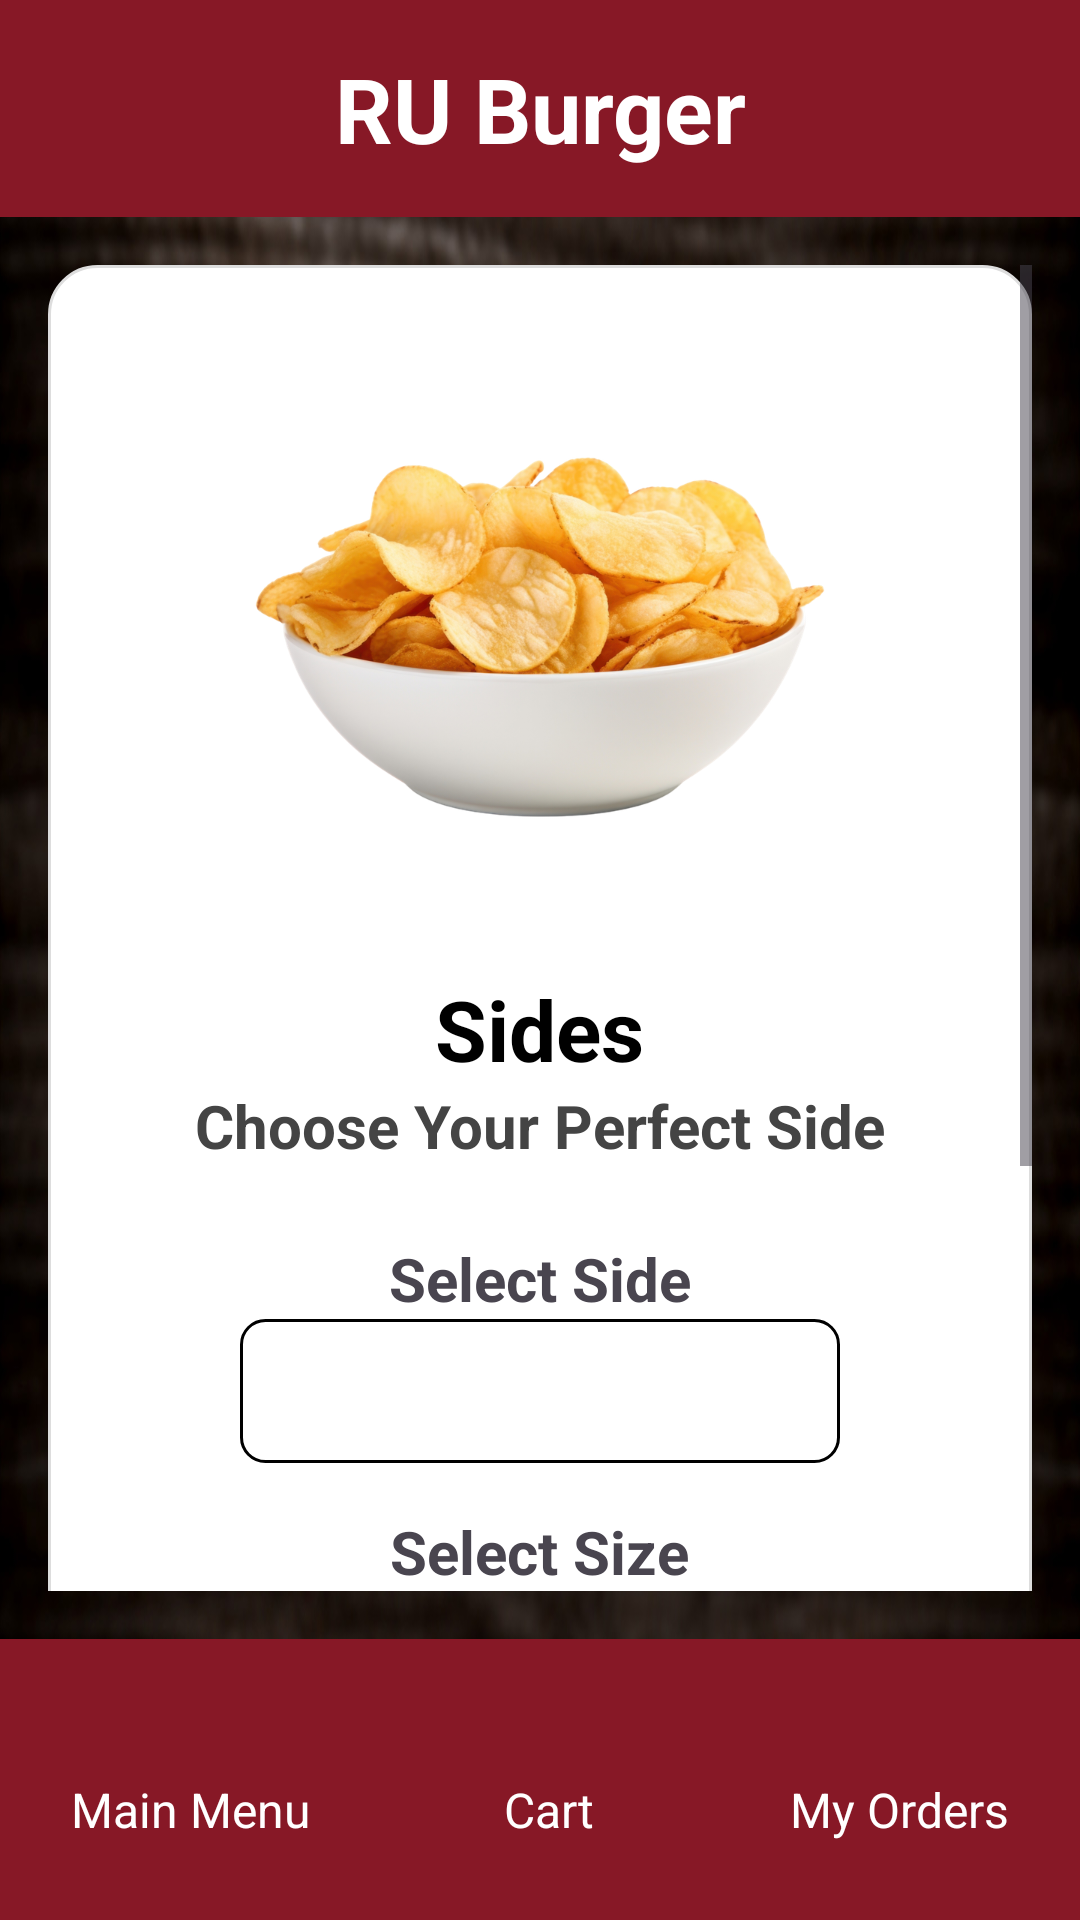

Write the Android layout XML for this screen, with the resource values it uses.
<!-- AndroidManifest.xml: application theme Theme.RUBurger -->
<!-- res/layout/activity_side.xml -->
<?xml version="1.0" encoding="utf-8"?>
<androidx.constraintlayout.widget.ConstraintLayout
    xmlns:android="http://schemas.android.com/apk/res/android"
    xmlns:app="http://schemas.android.com/apk/res-auto"
    xmlns:tools="http://schemas.android.com/tools"
    android:id="@+id/main"
    android:layout_width="match_parent"
    android:layout_height="match_parent"
    android:background="@drawable/brown_background"
    tools:context=".controller.SideController">


    <TextView
        android:id="@+id/title"
        android:layout_width="0dp"
        android:layout_height="wrap_content"
        android:text="@string/ru_burger"
        android:textSize="30sp"
        android:textStyle="bold"
        android:gravity="center"
        android:textColor="#fff"
        android:background="#871826"
        android:padding="16dp"
        app:layout_constraintTop_toTopOf="parent"
        app:layout_constraintStart_toStartOf="parent"
        app:layout_constraintEnd_toEndOf="parent" />


    <ScrollView
        android:id="@+id/scroll"
        android:layout_width="0dp"
        android:layout_height="0dp"
        android:fillViewport="true"
        android:padding="16dp"
        app:layout_constraintTop_toBottomOf="@id/title"
        app:layout_constraintBottom_toTopOf="@id/bottomNav"
        app:layout_constraintStart_toStartOf="parent"
        app:layout_constraintEnd_toEndOf="parent">

        <FrameLayout
            android:layout_width="match_parent"
            android:layout_height="wrap_content"
            android:layout_gravity="center_horizontal"
            android:background="@drawable/card_bg"
            android:padding="24dp"
            android:elevation="4dp">

            <LinearLayout
                android:layout_width="match_parent"
                android:layout_height="wrap_content"
                android:orientation="vertical"
                android:gravity="center_horizontal">


                <ImageView
                    android:id="@+id/sideIcon"
                    android:layout_width="200dp"
                    android:layout_height="200dp"
                    android:src="@drawable/chips"
                    android:contentDescription="@string/chips"
                    android:layout_marginBottom="12dp" />


                <TextView
                    android:text="@string/sides"
                    android:textSize="28sp"
                    android:textStyle="bold"
                    android:textColor="#000000"
                    android:layout_height="wrap_content"
                    android:layout_width="wrap_content"/>

                <TextView
                    android:text="@string/choose_your_perfect_side"
                    android:textSize="20sp"
                    android:textStyle="bold"
                    android:textColor="#444444"
                    android:layout_marginBottom="24dp"
                    android:layout_height="wrap_content"
                    android:layout_width="wrap_content"/>


                <TextView
                    android:text="@string/select_side"
                    android:textSize="20sp"
                    android:textStyle="bold"
                    android:layout_height="wrap_content"
                    android:layout_width="wrap_content"/>

                <Spinner
                    android:id="@+id/sideSpinner"
                    android:layout_width="200dp"
                    android:layout_height="48dp"
                    android:minHeight="48dp"
                    android:padding="8dp"
                    android:layout_marginBottom="16dp"
                    android:background="@drawable/spinner_background"/>


                <TextView
                    android:text="@string/select_size"
                    android:textSize="20sp"
                    android:textStyle="bold"
                    android:layout_height="wrap_content"
                    android:layout_width="wrap_content"/>

                <Spinner
                    android:id="@+id/sizeSpinner"
                    android:layout_width="200dp"
                    android:layout_height="48dp"
                    android:minHeight="48dp"
                    android:padding="8dp"
                    android:layout_marginBottom="16dp"
                    android:background="@drawable/spinner_background"/>


                <LinearLayout
                    android:orientation="horizontal"
                    android:gravity="center"
                    android:layout_width="wrap_content"
                    android:layout_height="wrap_content"
                    android:layout_marginBottom="16dp">

                    <ImageButton
                        android:id="@+id/minusBtn"
                        android:layout_width="48dp"
                        android:layout_height="48dp"
                        android:src="@drawable/minus"
                        android:background="@android:color/transparent"
                        android:contentDescription="@string/decrease_quantity" />

                    <TextView
                        android:id="@+id/quantityText"
                        android:text="@string/_1"
                        android:textSize="24sp"
                        android:textStyle="bold"
                        android:paddingHorizontal="12dp"
                        android:layout_height="wrap_content"
                        android:layout_width="wrap_content"/>

                    <ImageButton
                        android:id="@+id/plusBtn"
                        android:layout_width="48dp"
                        android:layout_height="48dp"
                        android:src="@drawable/plus"
                        android:background="@android:color/transparent"
                        android:contentDescription="@string/increase_quantity" />
                </LinearLayout>


                <TextView
                    android:id="@+id/priceText"
                    android:text="@string/price_placeholder"
                    android:textSize="20sp"
                    android:textStyle="bold"
                    android:layout_marginBottom="12dp"
                    android:textColor="#000"
                    android:layout_height="wrap_content"
                    android:layout_width="wrap_content"/>


                <Button
                    android:id="@+id/addToCartBtn"
                    android:text="@string/add_to_cart"
                    android:textColor="#fff"
                    android:backgroundTint="#BA2B3E"
                    android:layout_width="wrap_content"
                    android:layout_height="wrap_content" />
            </LinearLayout>
        </FrameLayout>
    </ScrollView>


    <LinearLayout
        android:id="@+id/bottomNav"
        android:layout_width="0dp"
        android:layout_height="wrap_content"
        android:orientation="horizontal"
        android:gravity="center"
        android:padding="12dp"
        android:background="#871826"
        app:layout_constraintBottom_toBottomOf="parent"
        app:layout_constraintStart_toStartOf="parent"
        app:layout_constraintEnd_toEndOf="parent">

        <LinearLayout
            android:id="@+id/menuButton"
            android:orientation="vertical"
            android:gravity="center"
            android:layout_width="wrap_content"
            android:layout_height="wrap_content"
            android:padding="8dp"
            android:clickable="true"
            android:focusable="true"
            android:background="?attr/selectableItemBackground"
            android:layout_marginBottom="4dp"
            android:layout_marginEnd="48dp">

            <ImageView
                android:id="@+id/menuIcon"
                android:layout_width="28dp"
                android:layout_height="28dp"
                android:src="@drawable/home"
                android:contentDescription="@string/menu"
                android:scaleType="fitCenter" />

            <TextView
                android:id="@+id/menuLabel"
                android:layout_width="wrap_content"
                android:layout_height="wrap_content"
                android:text="@string/menu"
                android:textColor="#FFFFFF"
                android:textSize="16sp" />
        </LinearLayout>

        <LinearLayout
            android:id="@+id/cartButton"
            android:orientation="vertical"
            android:gravity="center"
            android:layout_width="48dp"
            android:layout_height="wrap_content"
            android:padding="8dp"
            android:clickable="true"
            android:focusable="true"
            android:background="?attr/selectableItemBackground"
            android:layout_marginBottom="4dp">

            <ImageView
                android:id="@+id/cartIcon"
                android:layout_width="28dp"
                android:layout_height="28dp"
                android:src="@drawable/shopping_cart"
                android:contentDescription="@string/cart"
                android:scaleType="fitCenter" />

            <TextView
                android:id="@+id/cartLabel"
                android:layout_width="wrap_content"
                android:layout_height="wrap_content"
                android:text="@string/cart"
                android:textColor="#FFFFFF"
                android:textSize="16sp" />
        </LinearLayout>


        <LinearLayout
            android:id="@+id/ordersButton"
            android:orientation="vertical"
            android:gravity="center"
            android:layout_width="wrap_content"
            android:layout_height="wrap_content"
            android:padding="8dp"
            android:clickable="true"
            android:focusable="true"
            android:background="?attr/selectableItemBackground"
            android:layout_marginBottom="4dp"
            android:layout_marginStart="48dp">

            <ImageView
                android:id="@+id/ordersIcon"
                android:layout_width="28dp"
                android:layout_height="28dp"
                android:src="@drawable/order"
                android:contentDescription="@string/my_orders"
                android:scaleType="fitCenter" />

            <TextView
                android:id="@+id/ordersLabel"
                android:layout_width="wrap_content"
                android:layout_height="wrap_content"
                android:text="@string/my_orders"
                android:textColor="#FFFFFF"
                android:textSize="16sp" />
        </LinearLayout>

    </LinearLayout>

</androidx.constraintlayout.widget.ConstraintLayout>
<!-- resources referenced by this layout -->
<resources>
  <!-- drawable brown_background: jpg bitmap (drawable, 196770 bytes) -->
  <!-- drawable card_bg (drawable) -->
  <?xml version="1.0" encoding="utf-8"?>
  <shape xmlns:android="http://schemas.android.com/apk/res/android">
      <solid android:color="#ffffff"/>
      <corners android:radius="16dp"/>
      <padding android:left="5dp" android:top="5dp" android:right="5dp" android:bottom="5dp"/>
      <stroke android:color="#dddddd" android:width="1dp"/>
  </shape>
  <!-- drawable chips: png bitmap (drawable, 847192 bytes) -->
  <!-- drawable minus: png bitmap (drawable, 1237 bytes) -->
  <!-- drawable plus: png bitmap (drawable, 1279 bytes) -->
  <!-- drawable spinner_background (drawable) -->
  <shape xmlns:android="http://schemas.android.com/apk/res/android" android:shape="rectangle">
      <solid android:color="#FFFFFF"/>
      <stroke android:width="1dp" android:color="#000000"/>
      <corners android:radius="8dp"/>
  </shape>
  <string name="_1">1</string>
  <string name="add_to_cart">Add To Cart</string>
  <string name="cart">Cart</string>
  <string name="chips">chips</string>
  <string name="choose_your_perfect_side">Choose Your Perfect Side</string>
  <string name="decrease_quantity">Decrease quantity\n</string>
  <string name="increase_quantity">increase quantity</string>
  <string name="menu">Main Menu</string>
  <string name="my_orders">My Orders</string>
  <string name="price_placeholder">Price: %s</string>
  <string name="ru_burger">RU Burger</string>
  <string name="select_side">Select Side</string>
  <string name="select_size">Select Size</string>
  <string name="sides">Sides</string>
  <style name="Theme.RUBurger" parent="Base.Theme.RUBurger" />
  <style name="Base.Theme.RUBurger" parent="Theme.Material3.DayNight.NoActionBar">
          
  
          <item name="android:statusBarColor">@android:color/white</item>
          <item name="android:windowLightStatusBar">true</item>
      </style>
</resources>
